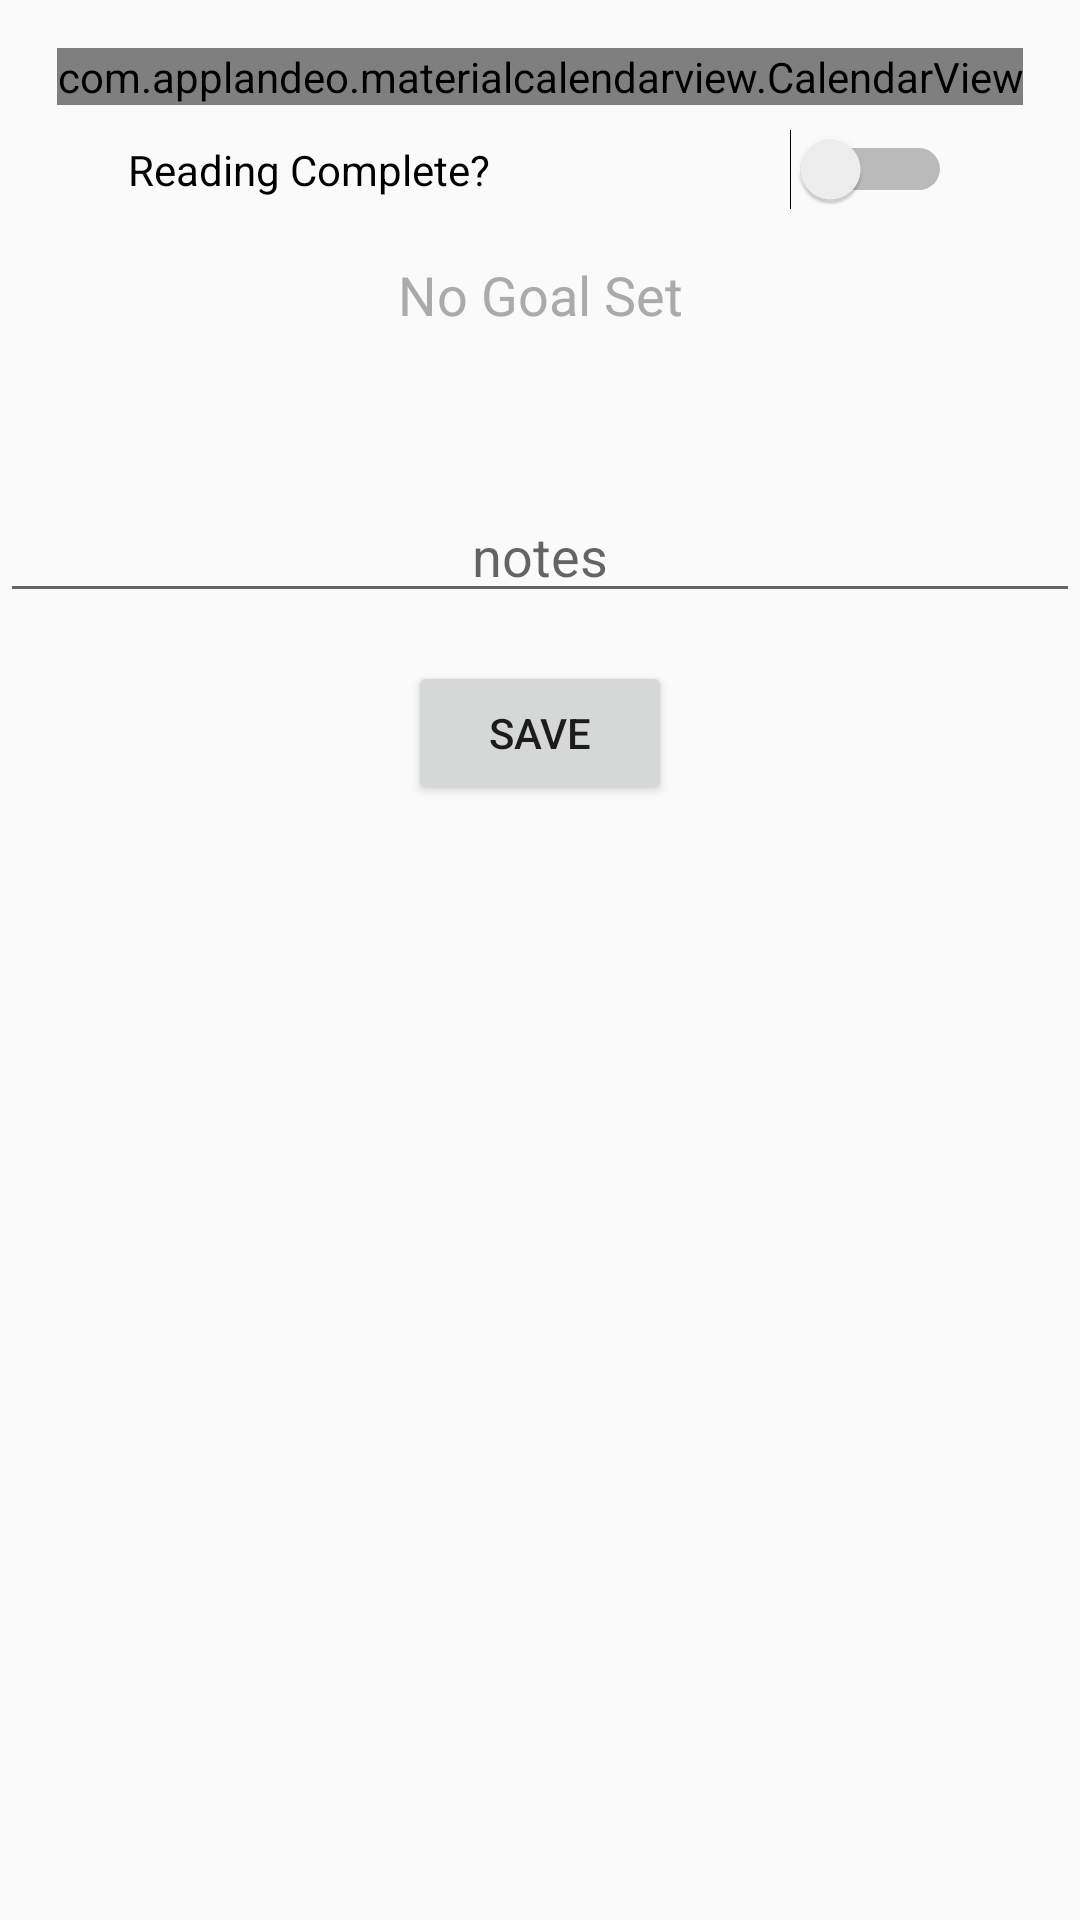

Here is an Android app screen rendered from its layout file. Give the layout XML and the strings, colors and styles it references.
<!-- AndroidManifest.xml: application theme AppTheme -->
<!-- res/layout/fragment_dailylog.xml -->
<?xml version="1.0" encoding="utf-8"?>
<androidx.constraintlayout.widget.ConstraintLayout xmlns:android="http://schemas.android.com/apk/res/android"
    xmlns:app="http://schemas.android.com/apk/res-auto"
    xmlns:tools="http://schemas.android.com/tools"
    android:layout_width="match_parent"
    android:layout_height="match_parent">

    <ScrollView
        android:layout_width="0dp"
        android:layout_height="match_parent"
        app:layout_constraintEnd_toEndOf="parent"
        app:layout_constraintStart_toStartOf="parent"
        app:layout_constraintTop_toTopOf="parent">

        <LinearLayout
            android:layout_width="match_parent"
            android:layout_height="wrap_content"
            android:orientation="vertical">

            <com.applandeo.materialcalendarview.CalendarView
                android:id="@+id/calendarView"
                android:layout_width="wrap_content"
                android:layout_height="wrap_content"
                android:layout_gravity="center"
                android:layout_marginTop="16dp"
                app:datePicker="true"
                app:headerColor="@color/colorPrimary"
                app:highlightedDaysLabelsColor="@color/md_green_A700"
                app:selectionColor="@color/colorAccent"
                app:todayLabelColor="@color/colorPrimaryDark"
                app:type="one_day_picker" />

            <Switch
                android:id="@+id/readingSwitch"
                android:layout_width="wrap_content"
                android:layout_height="wrap_content"
                android:layout_gravity="center"
                android:layout_marginTop="8dp"
                android:switchPadding="100dp"
                android:text="@string/readSwitch" />

            <TextView
                android:id="@+id/currentGoal2"
                android:layout_width="match_parent"
                android:layout_height="61dp"
                android:layout_gravity="center"
                android:layout_marginTop="16dp"
                android:text="@string/tvCurrent_goal"
                android:textAlignment="center"
                android:textColor="@android:color/darker_gray"
                android:textSize="18sp" />

            <com.google.android.material.textfield.TextInputEditText
                android:id="@+id/noteText"
                android:layout_width="match_parent"
                android:layout_height="wrap_content"
                android:layout_gravity="center"
                android:layout_marginVertical="16dp"
                android:gravity="center"
                android:hint="@string/notes" />

            <Button
                android:id="@+id/saveButton"
                android:layout_width="wrap_content"
                android:layout_height="wrap_content"
                android:layout_gravity="center"
                android:text="@string/saveButton" />

        </LinearLayout>
    </ScrollView>

</androidx.constraintlayout.widget.ConstraintLayout>
<!-- resources referenced by this layout -->
<resources>
  <string name="notes">notes</string>
  <string name="readSwitch">Reading Complete?</string>
  <string name="saveButton">Save</string>
  <string name="tvCurrent_goal">No Goal Set</string>
  <style name="AppTheme" parent="Theme.AppCompat.Light.DarkActionBar">
          
          <item name="colorPrimary">@color/colorPrimary</item>
          <item name="colorPrimaryDark">@color/colorPrimaryDark</item>
          <item name="colorAccent">@color/colorAccent</item>
      </style>
  <!-- not gathered from this repository: default colours our renderer supplied (Android Studio template values) -->
  <color name="colorPrimary">#FF6200EE</color>
  <color name="colorPrimaryDark">#FF3700B3</color>
  <color name="colorAccent">#FF03DAC5</color>
</resources>
